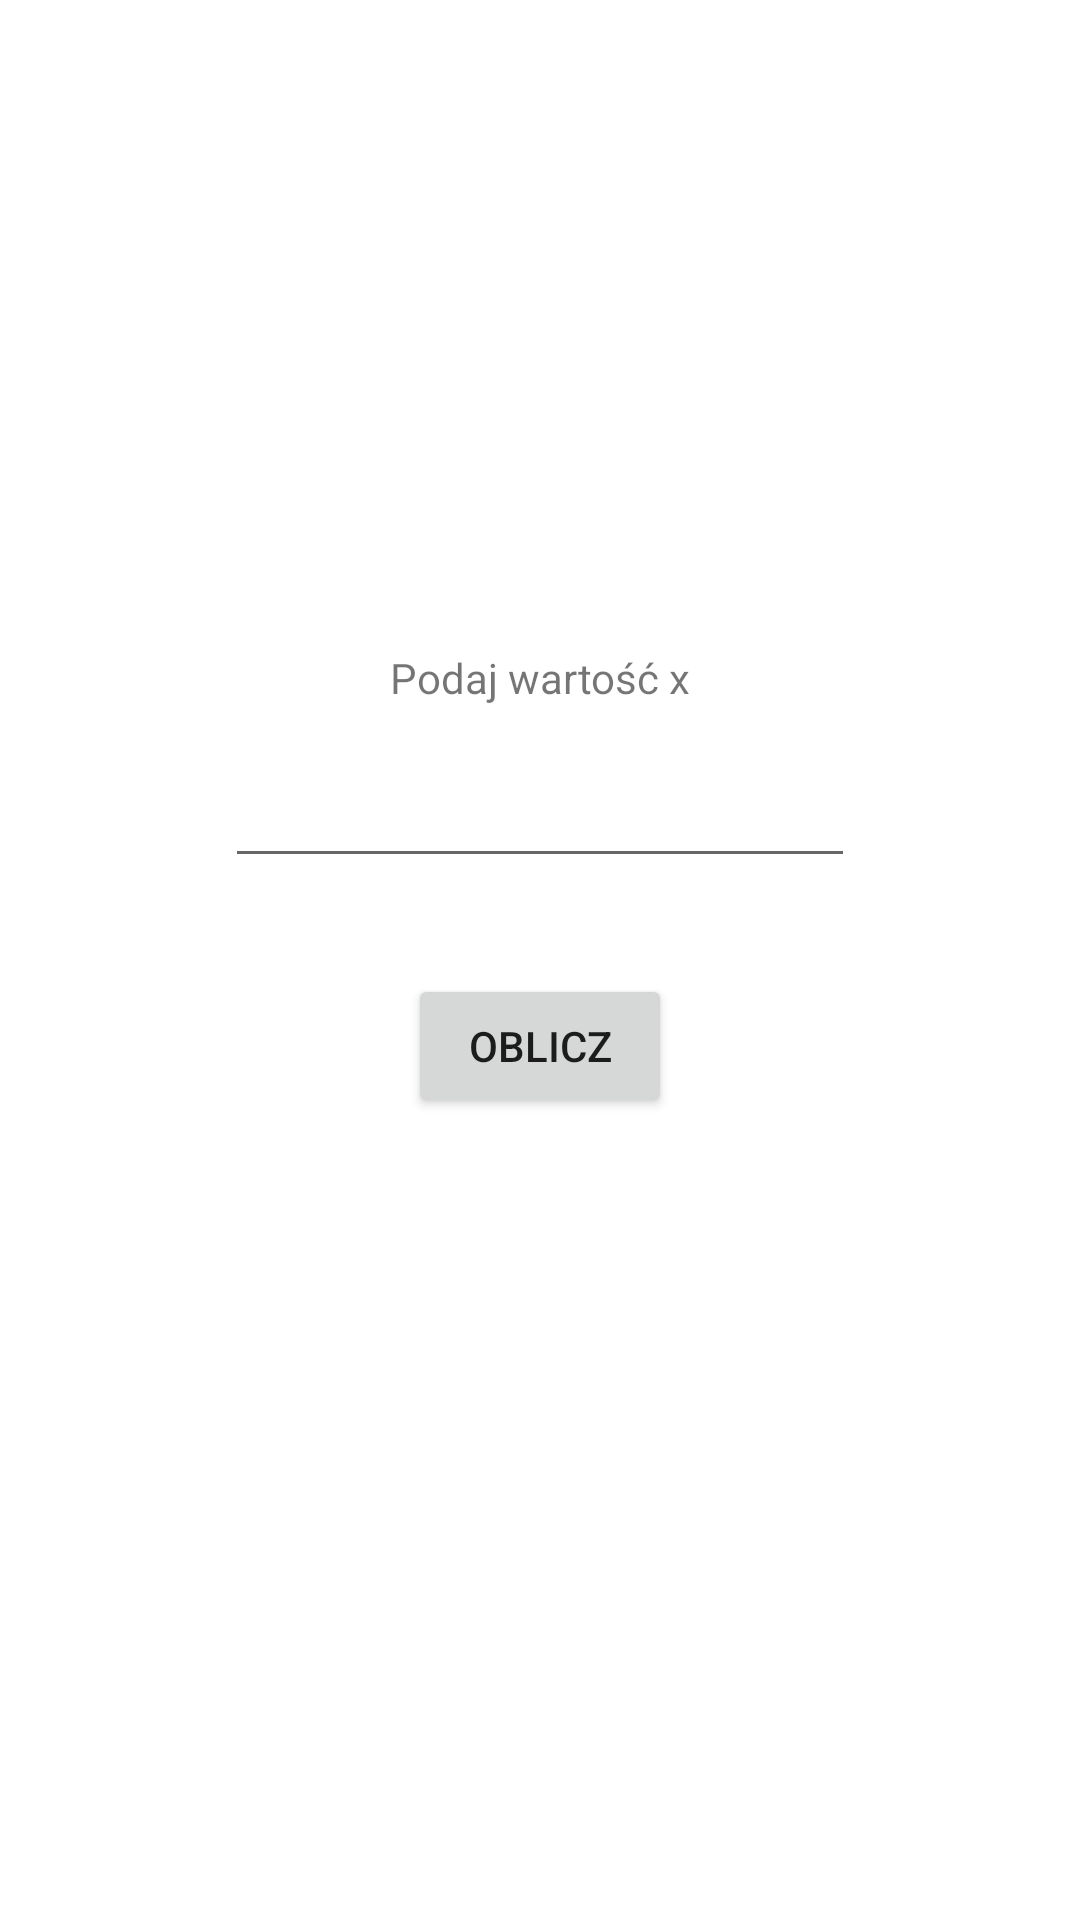

Layout XML and referenced resources for this Android screen:
<!-- AndroidManifest.xml: application theme Theme.ZPO11Lista -->
<!-- res/layout/activity_value.xml -->
<?xml version="1.0" encoding="utf-8"?>
<androidx.constraintlayout.widget.ConstraintLayout xmlns:android="http://schemas.android.com/apk/res/android"
    xmlns:app="http://schemas.android.com/apk/res-auto"
    xmlns:tools="http://schemas.android.com/tools"
    android:layout_width="match_parent"
    android:layout_height="match_parent"
    tools:context=".ValueActivity">

    <EditText
        android:id="@+id/etxtInputX"
        android:layout_width="wrap_content"
        android:layout_height="wrap_content"
        android:layout_marginTop="16dp"
        android:layout_marginBottom="16dp"
        android:ems="10"
        android:inputType="numberDecimal"
        app:layout_constraintBottom_toTopOf="@+id/btnCalculate"
        app:layout_constraintEnd_toEndOf="parent"
        app:layout_constraintStart_toStartOf="parent"
        app:layout_constraintTop_toBottomOf="@+id/textView" />

    <Button
        android:id="@+id/btnCalculate"
        android:layout_width="wrap_content"
        android:layout_height="wrap_content"
        android:layout_marginTop="16dp"
        android:layout_marginBottom="16dp"
        android:onClick="calculateOnClick"
        android:text="@string/calculatebtn"
        app:layout_constraintBottom_toTopOf="@+id/txtOutput"
        app:layout_constraintEnd_toEndOf="parent"
        app:layout_constraintStart_toStartOf="parent"
        app:layout_constraintTop_toBottomOf="@+id/etxtInputX" />

    <TextView
        android:id="@+id/txtOutput"
        android:layout_width="wrap_content"
        android:layout_height="wrap_content"
        android:layout_marginTop="16dp"
        app:layout_constraintBottom_toBottomOf="parent"
        app:layout_constraintEnd_toEndOf="parent"
        app:layout_constraintStart_toStartOf="parent"
        app:layout_constraintTop_toBottomOf="@+id/btnCalculate" />

    <TextView
        android:id="@+id/textView"
        android:layout_width="wrap_content"
        android:layout_height="wrap_content"
        android:text="@string/calculatetxt"
        app:layout_constraintBottom_toTopOf="@+id/etxtInputX"
        app:layout_constraintEnd_toEndOf="parent"
        app:layout_constraintStart_toStartOf="parent"
        app:layout_constraintTop_toTopOf="parent"
        app:layout_constraintVertical_chainStyle="packed" />
</androidx.constraintlayout.widget.ConstraintLayout>
<!-- resources referenced by this layout -->
<resources>
  <string name="calculatebtn">Oblicz</string>
  <string name="calculatetxt">Podaj wartość x</string>
  <style name="Theme.ZPO11Lista" parent="Theme.MaterialComponents.DayNight.DarkActionBar">
          
          <item name="colorPrimary">@color/purple_500</item>
          <item name="colorPrimaryVariant">@color/purple_700</item>
          <item name="colorOnPrimary">@color/white</item>
          
          <item name="colorSecondary">@color/teal_200</item>
          <item name="colorSecondaryVariant">@color/teal_700</item>
          <item name="colorOnSecondary">@color/black</item>
          
          <item name="android:statusBarColor" tools:targetApi="l">?attr/colorPrimaryVariant</item>
          
      </style>
  <!-- not gathered from this repository: default colours our renderer supplied (Android Studio template values) -->
  <color name="purple_500">#FF6200EE</color>
  <color name="purple_700">#FF3700B3</color>
  <color name="teal_200">#FF03DAC5</color>
  <color name="teal_700">#FF018786</color>
  <color name="black">#FF000000</color>
  <color name="white">#FFFFFFFF</color>
</resources>
